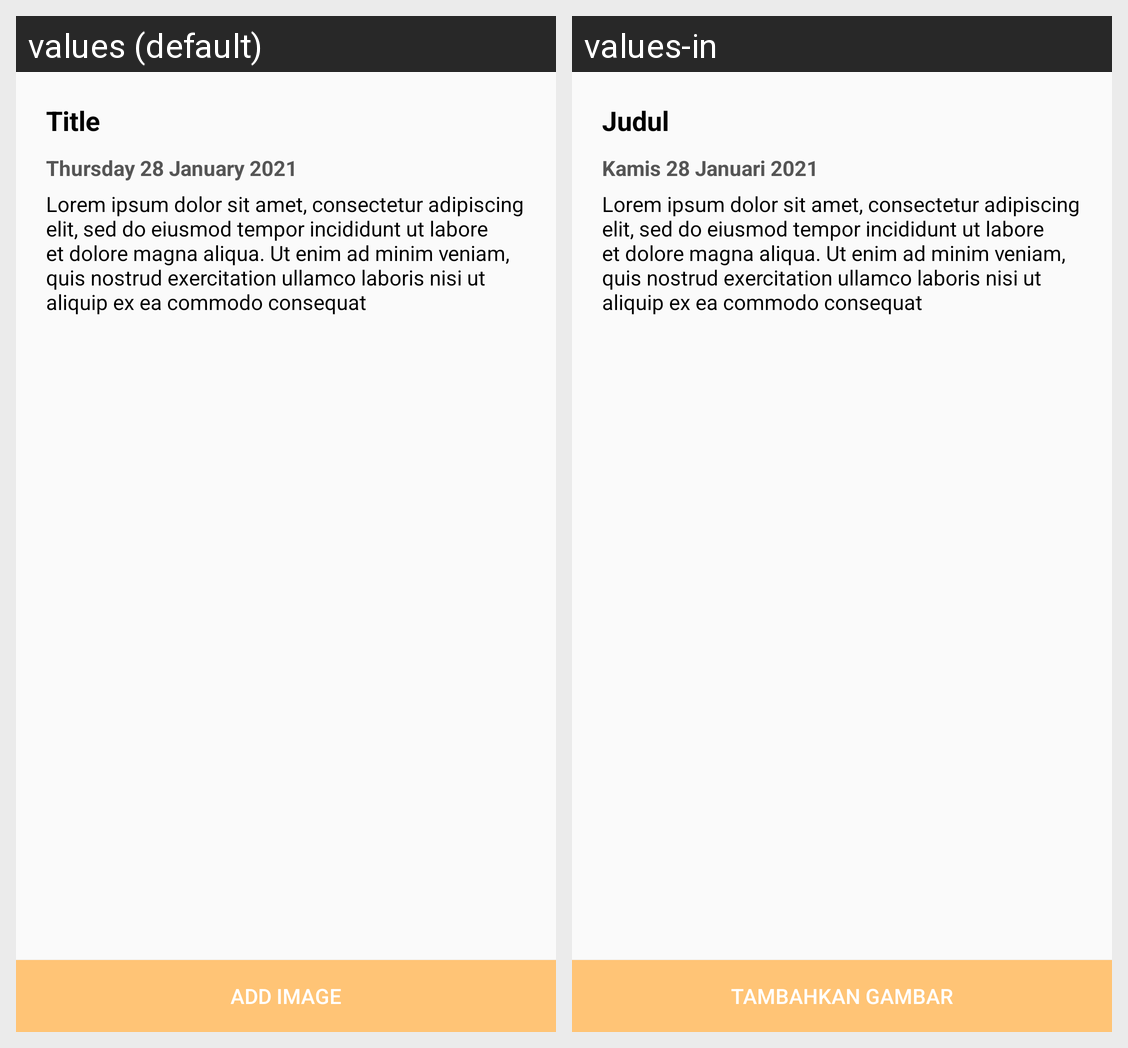

This grid shows one Android layout under two languages. Give, for every string resource on the screen, its name, the default text and each shown locale's text.
Android screen res/layout/activity_story_detail.xml rendered under 2 locales, left to right: values (default), values-in. Device: Nexus 5 (rendered at 1080×1920; each locale shown at half size, 540×960, under a caption strip naming it); theme AppTheme.
Strings drawn on this screen, with the default value and each locale's value (text and hints the layout hard-codes, and strings that could not be matched under every locale, appear in the picture but are not listed):

title_storyTitle
  values: Title
  values-in: Judul

dummy_date
  values: Thursday 28 January 2021
  values-in: Kamis 28 Januari 2021

dummy_desc
  values: Lorem ipsum dolor sit amet, consectetur adipiscing elit, sed do eiusmod tempor incididunt ut labore et dolore magna aliqua. Ut enim ad minim veniam, quis nostrud exercitation ullamco laboris nisi ut aliquip ex ea commodo consequat
  values-in: Lorem ipsum dolor sit amet, consectetur adipiscing elit, sed do eiusmod tempor incididunt ut labore et dolore magna aliqua. Ut enim ad minim veniam, quis nostrud exercitation ullamco laboris nisi ut aliquip ex ea commodo consequat

add_image
  values: Add Image
  values-in: Tambahkan Gambar
